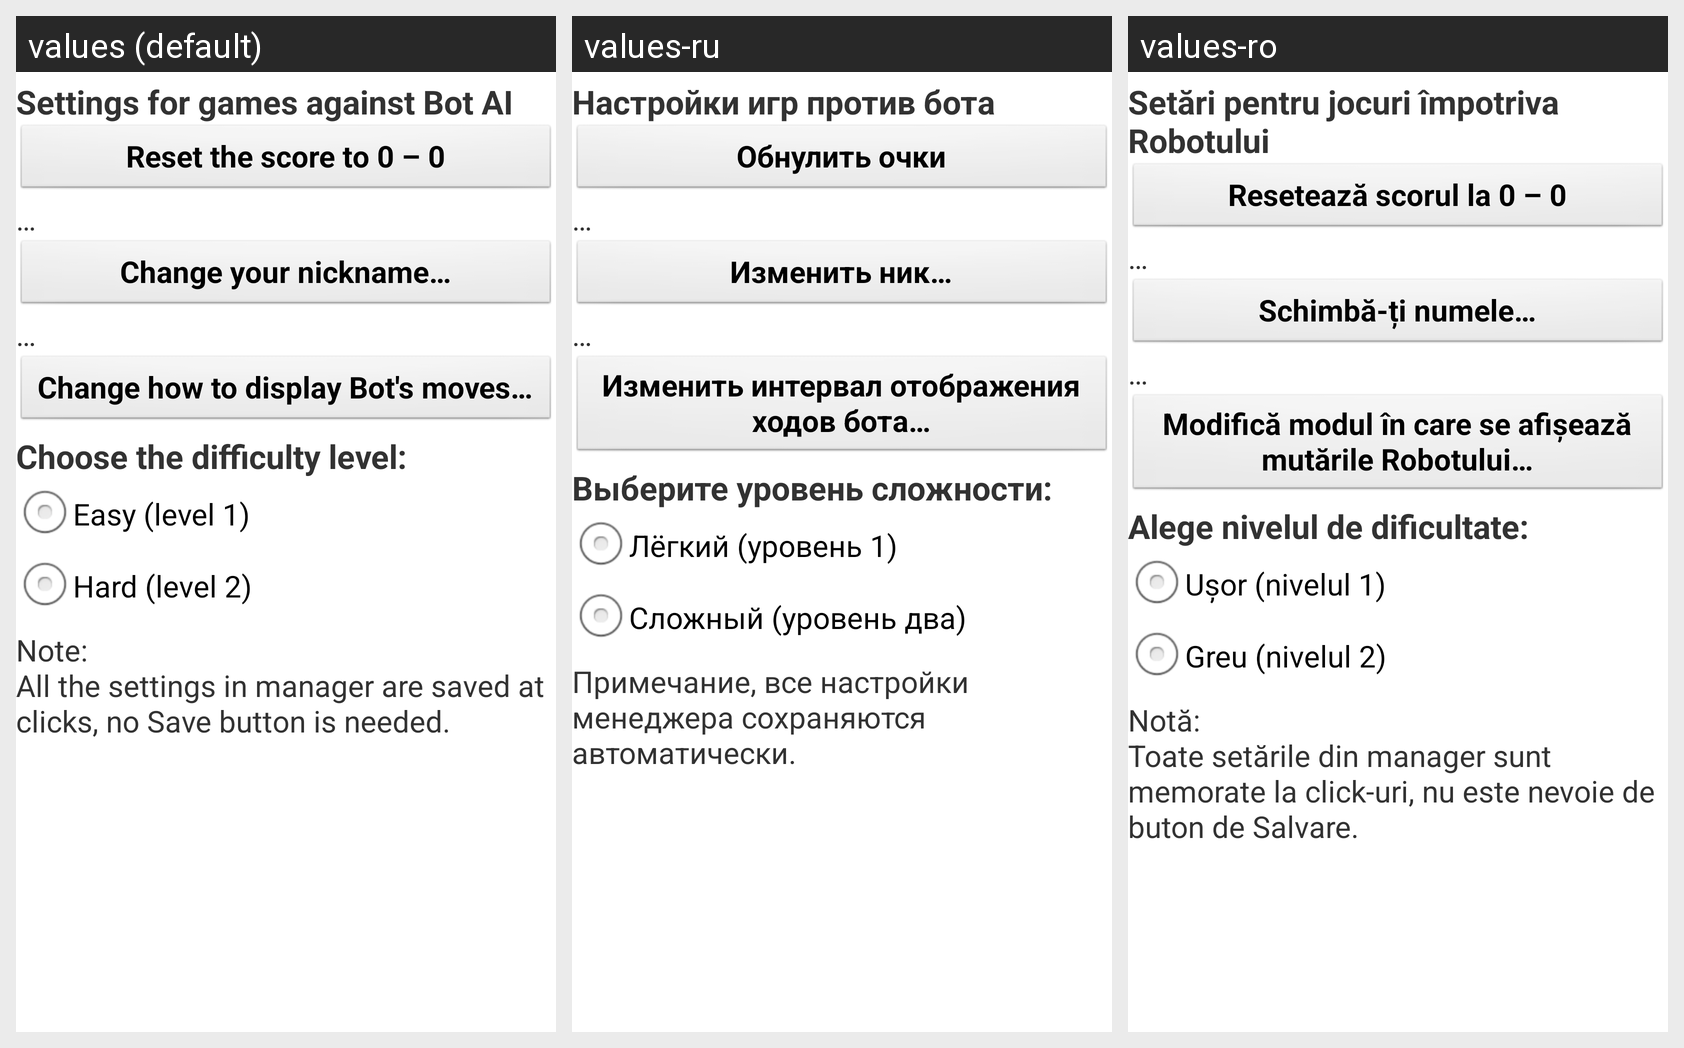

Translations of the strings shown on this Android screen, per locale in the grid:
Android screen res/layout/manager_settings_game_type_2.xml rendered under 3 locales, left to right: values (default), values-ru, values-ro. Device: Nexus 5 (rendered at 1080×1920; each locale shown at half size, 540×960, under a caption strip naming it); theme AppTheme.
Strings drawn on this screen, with the default value and each locale's value (text and hints the layout hard-codes, and strings that could not be matched under every locale, appear in the picture but are not listed):

tv_game_type_settings_title_2
  values: Settings for games against Bot AI
  values-ru: Настройки игр против бота
  values-ro: Setări pentru jocuri împotriva Robotului

mng_bt_reset_score
  values: Reset the score to 0 – 0
  values-ru: Обнулить очки
  values-ro: Resetează scorul la 0 – 0

ellipsis
  values: …
  values-ru: …  [not translated; the default value is used]
  values-ro: …  [not translated; the default value is used]

mng_bt_change_nickname
  values: Change your nickname…
  values-ru: Изменить ник…
  values-ro: Schimbă-ți numele…

mng_bt_change_showing_moves
  values: Change how to display Bot's moves…
  values-ru: Изменить интервал отображения ходов бота…
  values-ro: Modifică modul în care se afișează mutările Robotului…

tv_choose_difficulty_level
  values: Choose the difficulty level:
  values-ru: Выберите уровень сложности:
  values-ro: Alege nivelul de dificultate:

mng_difficulty_level_1
  values: Easy (level 1)
  values-ru: Лёгкий (уровень 1)
  values-ro: Ușor (nivelul 1)

mng_difficulty_level_2
  values: Hard (level 2)
  values-ru: Сложный (уровень два)
  values-ro: Greu (nivelul 2)

tv_game_types_note_message
  values: Note:
      All the settings in manager are saved at clicks, no Save button is needed.
  values-ru: Примечание, все настройки менеджера сохраняются автоматически.
  values-ro: Notă:
      Toate setările din manager sunt memorate la click-uri, nu este nevoie de buton de Salvare.
